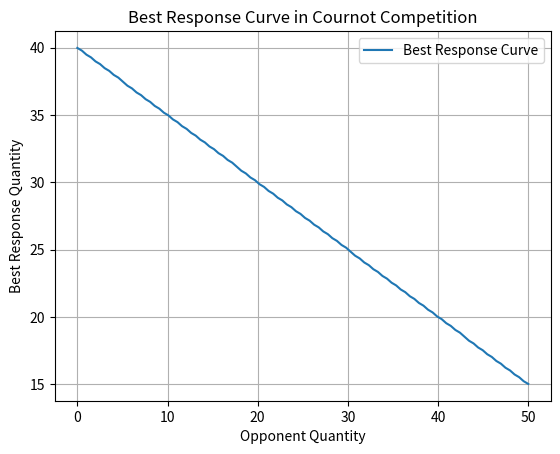
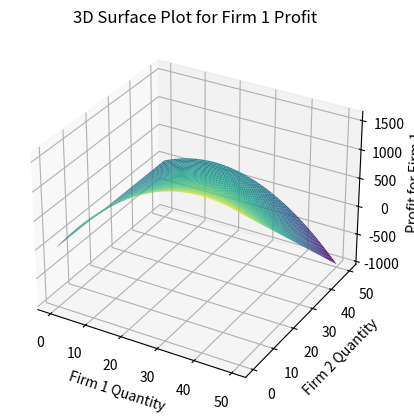

Recreate these plots in Python, in order.
import numpy as np
import matplotlib.pyplot as plt
from scipy.optimize import linprog, minimize

class BestResponseCalculator:
    def __init__(self, player_utility, strategy_space, num_firms=2, repeated=False):
        self.player_utility = player_utility
        self.strategy_space = strategy_space
        self.num_firms = num_firms
        self.repeated = repeated

    def calculate_best_response(self, opponent_strategy):
        best_strategy = None
        max_utility = -np.inf

        
        for strategy in self.strategy_space:
            utility = self.player_utility(strategy, opponent_strategy)
            if utility > max_utility:
                max_utility = utility
                best_strategy = strategy

        return best_strategy

    def cournot_best_response(self, opponent_quantity, price_intercept=100, cost=20):
        def utility(q1, q2):
            price = price_intercept - (q1 + q2)
            profit = (price - cost) * q1
            return profit

        self.player_utility = utility
        return self.calculate_best_response(opponent_quantity)

    def multi_firm_cournot(self, num_firms, cost=20, price_intercept=100):
        def total_profit(q):
            total = 0
            for i in range(num_firms):
                q_i = q[i]
                q_others = np.delete(q, i)
                total_quantity = q_i + sum(q_others)
                price = price_intercept - total_quantity
                profit = (price - cost) * q_i
                total -= profit  
            return total

        initial_guess = [10] * num_firms
        bounds = [(0, 50) for _ in range(num_firms)]
        result = minimize(total_profit, initial_guess, bounds=bounds, method='SLSQP')

        if result.success:
            return result.x
        else:
            return None

    def nash_equilibrium(self, utility_matrix):
        num_strategies = len(utility_matrix)
        c = [-1] * num_strategies
        A_ub = -np.transpose(utility_matrix)
        b_ub = [-1] * len(utility_matrix[0])
        bounds = [(0, None) for _ in range(num_strategies)]

        res = linprog(c, A_ub=A_ub, b_ub=b_ub, bounds=bounds, method='highs')

        if res.success:
            return res.x / sum(res.x)
        else:
            return None

    def mixed_strategy_nash(self, player_payoffs, opponent_payoffs):
        combined_payoffs = player_payoffs - opponent_payoffs
        
        num_strategies = len(player_payoffs)
        c = [-1] * num_strategies
        A_ub = -combined_payoffs
        b_ub = [-1] * len(combined_payoffs[0])
        bounds = [(0, None) for _ in range(num_strategies)]

        res = linprog(c, A_ub=A_ub, b_ub=b_ub, bounds=bounds, method='highs')

        if res.success:
            return res.x / sum(res.x)
        else:
            return None

    def bayesian_nash_equilibrium(self, player_types, opponent_types, utility_function):
      
        bayesian_nash = {}

        for player_type in player_types:
            best_responses = []
            for opponent_type in opponent_types:
                def type_specific_utility(player_strategy, opponent_strategy):
                    return utility_function(player_type, opponent_type, player_strategy, opponent_strategy)

                self.player_utility = type_specific_utility
                best_response = self.calculate_best_response(opponent_strategy=0) 
                best_responses.append(best_response)

            bayesian_nash[player_type] = np.mean(best_responses) 

        return bayesian_nash

    def discounted_payoff(self, payoff_function, strategy, discount_factor=0.9, num_periods=100):
        total_payoff = 0
        for t in range(num_periods):
            discounted_value = (discount_factor ** t) * payoff_function(strategy)
            total_payoff += discounted_value
        return total_payoff

    def plot_best_response(self, opponent_quantity, price_intercept=100, cost=20):
        best_responses = []
        opponent_quantities = np.linspace(0, 50, 100)
        for q2 in opponent_quantities:
            best_responses.append(self.cournot_best_response(q2, price_intercept, cost))

        plt.plot(opponent_quantities, best_responses, label='Best Response Curve')
        plt.xlabel('Opponent Quantity')
        plt.ylabel('Best Response Quantity')
        plt.title('Best Response Curve in Cournot Competition')
        plt.legend()
        plt.grid(True)
        plt.show()

    def plot_cournot_3d(self):
        fig = plt.figure()
        ax = fig.add_subplot(111, projection='3d')
        q1 = np.linspace(0, 50, 50)
        q2 = np.linspace(0, 50, 50)
        q1, q2 = np.meshgrid(q1, q2)
        price = 100 - q1 - q2
        profit1 = (price - 20) * q1

        ax.plot_surface(q1, q2, profit1, cmap='viridis')
        ax.set_xlabel('Firm 1 Quantity')
        ax.set_ylabel('Firm 2 Quantity')
        ax.set_zlabel('Profit for Firm 1')
        plt.title('3D Surface Plot for Firm 1 Profit')
        plt.show()

# Example:

strategy_space = np.linspace(0, 50, 500)


calculator = BestResponseCalculator(player_utility=None, strategy_space=strategy_space, num_firms=2, repeated=False)

opponent_quantity = 30


best_response_quantity = calculator.cournot_best_response(opponent_quantity)

print(f"The best response for Firm 1, given that Firm 2 produces {opponent_quantity} units, is to produce {best_response_quantity:.2f} units.")


calculator.plot_best_response(opponent_quantity)


num_firms = 3
equilibrium_quantities = calculator.multi_firm_cournot(num_firms)
print(f"Equilibrium quantities for {num_firms} firms: {equilibrium_quantities}")


calculator.plot_cournot_3d()


utility_matrix = [[3, 1], [0, 2]]
nash_strategy = calculator.nash_equilibrium(utility_matrix)
print(f"The mixed strategy Nash equilibrium for Player 1 is: {nash_strategy}")

def bayesian_utility(player_type, opponent_type, player_strategy, opponent_strategy):
    return (100 - player_strategy - opponent_strategy) * player_strategy - 20 * player_strategy

player_types = [1, 2]
opponent_types = [1, 2]

bayesian_nash = calculator.bayesian_nash_equilibrium(player_types, opponent_types, bayesian_utility)
print(f"The Bayesian Nash equilibrium strategies are: {bayesian_nash}")
